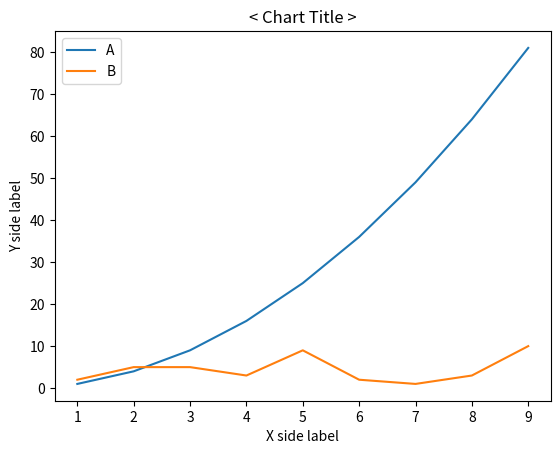

Reproduce this figure in Python.
from matplotlib import pyplot as plt
from random import randint as rd

### matplotlib can express the result as chart

#--- all the x, y is list type data

#============== MAIN METHOD ===============
#--- plt.plot(x, y) → set line chart result
#--- plt.bar(x, y) → set bar chart result
#--- plt.title → set chart title
#--- plt.xlabel → set x side label
#--- plt.ylabel → set y side label
#--- plt.legend → set each chart's name
#--- plt.show → print your chart
#==========================================

x = [idx for idx in range(1, 10)]
y = [idx**2 for idx in x]
z = [rd(1, 10) for idx in range(9)]

def show_line_chart(x, y):
    plt.plot(x, y)
    plt.title('< Chart Title >')
    plt.xlabel('X side label')
    plt.ylabel('Y side label')
    plt.show()

def show_bar_chart(x, y):
    plt.bar(x, y, width=0.3, color = 'green')
    plt.title('< Chart Title >')
    plt.xlabel('X side label')
    plt.ylabel('Y side label')
    plt.show()

def show_two_line_chart(x, y, z):
    plt.plot(x, y)
    plt.plot(x, z)
    plt.title('< Chart Title >')
    plt.xlabel('X side label')
    plt.ylabel('Y side label')
    plt.legend(['A', 'B'])
    plt.show()


show_two_line_chart(x, y, z)